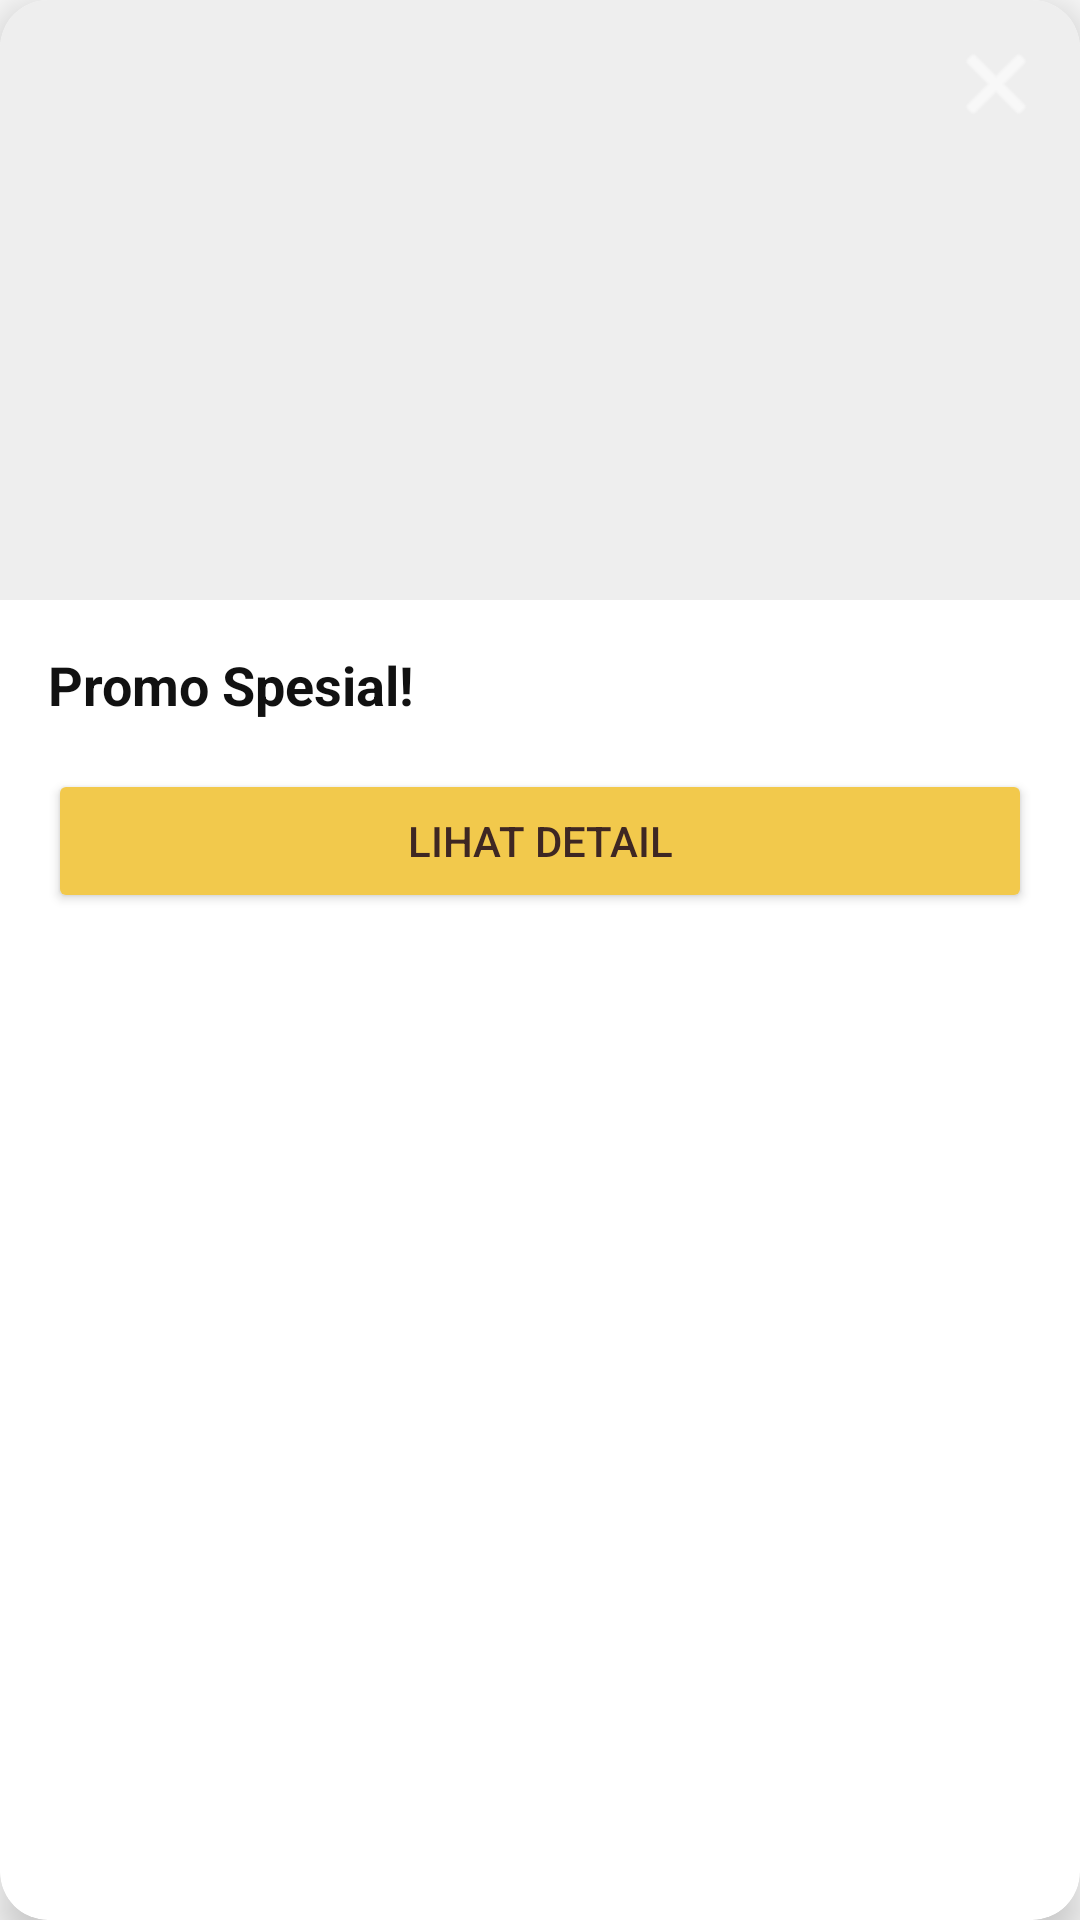

The Android layout XML behind this screen, and the referenced resources:
<!-- AndroidManifest.xml: application theme Theme.TarbiyahAiLearn -->
<!-- res/layout/dialog_ad_popup.xml -->
<?xml version="1.0" encoding="utf-8"?>
<androidx.cardview.widget.CardView xmlns:android="http://schemas.android.com/apk/res/android"
    xmlns:app="http://schemas.android.com/apk/res-auto"
    android:layout_width="match_parent"
    android:layout_height="wrap_content"
    android:layout_margin="16dp"
    app:cardCornerRadius="16dp"
    app:cardElevation="8dp"
    app:cardBackgroundColor="@color/bg_card">

    <androidx.constraintlayout.widget.ConstraintLayout
        android:layout_width="match_parent"
        android:layout_height="wrap_content">

        
        <ImageView
            android:id="@+id/iv_ad_image"
            android:layout_width="0dp"
            android:layout_height="200dp"
            android:scaleType="centerCrop"
            android:background="#EEEEEE"
            app:layout_constraintTop_toTopOf="parent"
            app:layout_constraintStart_toStartOf="parent"
            app:layout_constraintEnd_toEndOf="parent" />

        
        <ImageButton
            android:id="@+id/btn_close_ad"
            android:layout_width="40dp"
            android:layout_height="40dp"
            android:layout_margin="8dp"
            android:background="@drawable/bg_circle"
            android:src="@android:drawable/ic_menu_close_clear_cancel"
            app:tint="@android:color/white"
            app:layout_constraintTop_toTopOf="parent"
            app:layout_constraintEnd_toEndOf="parent" />

        
        <TextView
            android:id="@+id/tv_ad_title"
            android:layout_width="0dp"
            android:layout_height="wrap_content"
            android:text="Promo Spesial!"
            android:textSize="18sp"
            android:textStyle="bold"
            android:textColor="@color/text_primary"
            android:layout_margin="16dp"
            app:layout_constraintTop_toBottomOf="@id/iv_ad_image"
            app:layout_constraintStart_toStartOf="parent"
            app:layout_constraintEnd_toEndOf="parent" />

        
        <Button
            android:id="@+id/btn_ad_action"
            android:layout_width="0dp"
            android:layout_height="wrap_content"
            android:text="Lihat Detail"
            android:backgroundTint="#F2C94C"
            android:textColor="#3E2723"
            android:layout_margin="16dp"
            app:layout_constraintTop_toBottomOf="@id/tv_ad_title"
            app:layout_constraintStart_toStartOf="parent"
            app:layout_constraintEnd_toEndOf="parent"
            app:layout_constraintBottom_toBottomOf="parent" />

    </androidx.constraintlayout.widget.ConstraintLayout>
</androidx.cardview.widget.CardView>
<!-- resources referenced by this layout -->
<resources>
  <color name="bg_card">#FFFFFF</color>
  <color name="text_primary">#111111</color>
  <style name="Theme.TarbiyahAiLearn" parent="Theme.MaterialComponents.DayNight.NoActionBar">
          <item name="colorPrimary">@color/color_accent_orange</item>
          <item name="colorPrimaryVariant">@color/color_accent_gold</item>
          <item name="colorOnPrimary">#FFFFFF</item>
          <item name="colorSecondary">@color/color_accent_green</item>
          <item name="colorSecondaryVariant">@color/color_accent_green</item>
          <item name="colorOnSecondary">#FFFFFF</item>
          <item name="colorSurface">@color/bg_card</item>
          <item name="colorOnSurface">@color/text_primary</item>
          <item name="android:colorBackground">@color/bg_main</item>
          <item name="colorOnBackground">@color/text_primary</item>
          <item name="android:windowBackground">@color/bg_main</item>
          <item name="android:statusBarColor">@color/bg_main</item>
          <item name="android:navigationBarColor">@color/bg_card</item>
          <item name="textAppearanceLargePopupMenu">@style/TextAppearance.TarbiyahAiLearn.Popup</item>
          <item name="textAppearanceSmallPopupMenu">@style/TextAppearance.TarbiyahAiLearn.Popup</item>
      </style>
  <color name="color_accent_orange">#FF9800</color>
  <color name="color_accent_gold">#E08B3D</color>
  <color name="color_accent_green">#4CAF50</color>
  <color name="bg_main">#FAFAFA</color>
  <style name="TextAppearance.TarbiyahAiLearn.Popup" parent="TextAppearance.MaterialComponents.Subtitle1">
          <item name="android:textColor">@color/text_primary</item>
      </style>
</resources>
